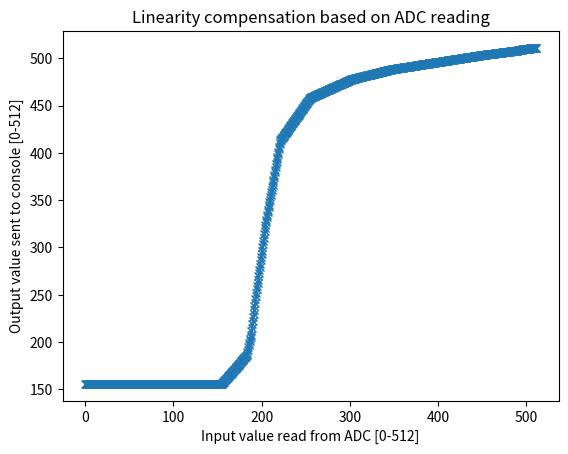

Reproduce this figure in Python.
#!/usr/bin/env python3
import numpy as np
import matplotlib.pyplot as plt
xp = [
  -60
 ,-20
 ,0
 ,15
 ,40
 ,90
 ,150
 ,180
 ,193
 ,200
 ,210
 ,213
 ,214
 ,215
]

yp = [
  0
 ,155
 ,183
 ,188
 ,193
 ,204
 ,221
 ,255
 ,302
 ,348
 ,451
 ,489
 ,497
 ,511
]

xline = [-20, 215]
yline = [156,511]

xvals = np.linspace(-20,215,1024)
yinterp = np.interp(xvals,xp,yp)
ylineint = np.interp(xvals,xline,yline)

xvals2 = np.linspace(0,511,1024);
yinterp2 = np.interp(xvals2,yinterp,ylineint)
a = np.array([xvals2,yinterp2])

np.savetxt("data.csv",a,delimiter = ";")

# plt.plot(xp,yp,'o-', label="measured output value")
# plt.plot(xvals,yinterp,'-x')
# plt.plot(xvals,ylineint,'-', label="ideal output value")
# plt.legend(loc="upper left")
# plt.xlabel("Knob position (relative) [degrees]")
# plt.ylabel("Value read by ADC [0-512]")
# plt.title("Potentiometer reading based on knob position")

plt.plot(xvals2,yinterp2,'-x')
plt.title("Linearity compensation based on ADC reading")
plt.xlabel("Input value read from ADC [0-512]")
plt.ylabel("Output value sent to console [0-512]")
plt.show()
